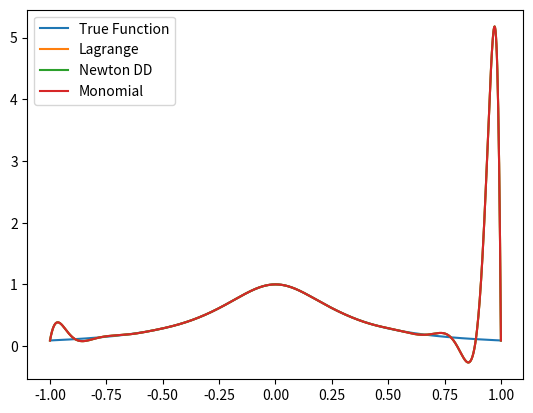
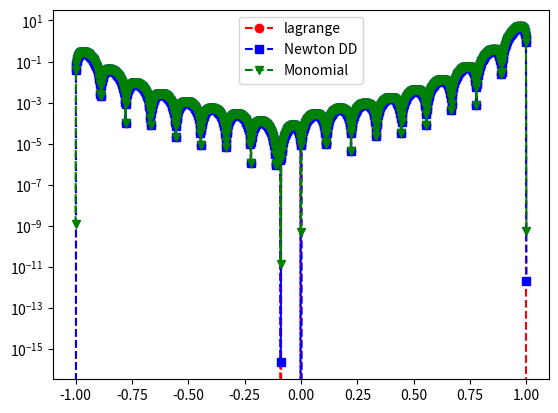

Generate these figures, in order, with matplotlib:
import numpy as np
from numpy.linalg import inv
from numpy.linalg import norm
import math
import matplotlib.pyplot as plt



def driver():

    N = 19
    h = 2 / (N-1)

    f = lambda x: 1 / (1 + 10*x**2)
    xvals = [-1 + (j-1)* h for j in range(N+1)]

    yvals = [f(x) for x in xvals]


    
    ''' create points for evaluating the Lagrange interpolating polynomial'''
    Neval = 1000
    xeval = np.linspace(-1,1,Neval+1)
    yeval_l= np.zeros(Neval+1)
    yeval_dd = np.zeros(Neval+1)
    '''Initialize and populate the first columns of the
    divided difference matrix. We will pass the x vector'''
    y = np.zeros( (N+1, N+1) )
    for j in range(N+1):
        y[j][0] = yvals[j]

    y = dividedDiffTable(xvals, y, N+1)

    ''' evaluate lagrange poly '''
    for kk in range(Neval+1):
        yeval_l[kk] = eval_lagrange(xeval[kk],xvals,yvals,N)
        yeval_dd[kk] = evalDDpoly(xeval[kk],xvals,y,N)

    '''evaluate with monomial'''
    V = Vandermonde(xvals,N)
    Vinv = inv(V)
    coef = Vinv @ yvals
    yeval_mn = eval_monomial(xeval,coef,N,Neval)

    ''' create vector with exact values'''
    fex = f(xeval)
    plt.figure()
    plt.plot(xeval,fex, label = "True Function")
    plt.plot(xeval,yeval_l, label = "Lagrange")
    plt.plot(xeval,yeval_dd, label = "Newton DD")
    plt.plot(xeval, yeval_mn, label = "Monomial")
    plt.legend()


    plt.figure()
    err_l = abs(yeval_l-fex)
    err_dd = abs(yeval_dd-fex)
    err_mn = abs(yeval_mn - fex)
    plt.semilogy(xeval,err_l,'ro--',label='lagrange')
    plt.semilogy(xeval, err_dd,'bs--',label='Newton DD')
    plt.semilogy(xeval, err_mn, 'gv--', label = 'Monomial')
    plt.legend()
    plt.show()


def eval_lagrange(xeval,xint,yint,N):
    lj = np.ones(N+1)
    for count in range(N+1):
        for jj in range(N+1):
            if (jj != count):
                lj[count] = lj[count]*(xeval - xint[jj])/(xint[count]-xint[jj])
    yeval = 0.
    for jj in range(N+1):
        yeval = yeval + yint[jj]*lj[jj]
    return(yeval)


''' create divided difference matrix'''
def dividedDiffTable(x, y, n):
    for i in range(1, n):
        for j in range(n - i):
            y[j][i] = ((y[j][i - 1] - y[j + 1][i - 1]) /(x[j] - x[i + j]))
    return y


def evalDDpoly(xval, xint,y,N):
    ''' evaluate the polynomial terms'''
    ptmp = np.zeros(N+1)
    ptmp[0] = 1.
    for j in range(N):
        ptmp[j+1] = ptmp[j]*(xval-xint[j])
    '''evaluate the divided difference polynomial'''
    yeval = 0.
    for j in range(N+1):
        yeval = yeval + y[0][j]*ptmp[j]
    return yeval

def eval_monomial(xeval,coef,N,Neval):
    yeval = coef[0]*np.ones(Neval+1)
    for j in range(1,N+1):
        for i in range(Neval+1):
            yeval[i] = yeval[i] + coef[j]*xeval[i]**j
    return yeval


def Vandermonde(xint,N):
    V = np.zeros((N+1,N+1))
    ''' fill the first column'''
    for j in range(N+1):
        V[j][0] = 1.0
    for i in range(1,N+1):
        for j in range(N+1):
            V[j][i] = xint[j]**i
    return V



driver()


# summary of the rest of the lab:
# we want to compare the three methods that we have looked at so far to create polynomial approximations 
# of functions. We can can plot the function in the driver on the interval [-1,1] with different degrees
# of polynomials. 
# what happens if we use different spacing of the intervals? how does this change the stability?

